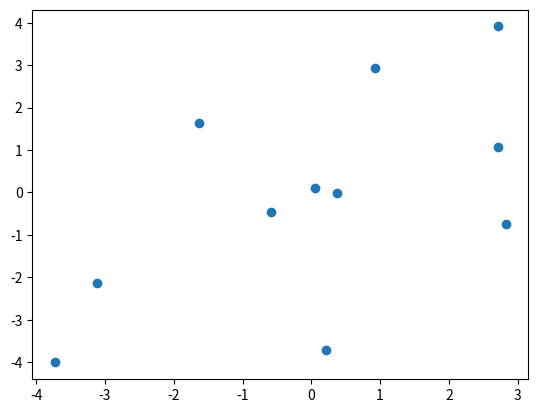

This chart was generated by the following Python code:
from random import randint, uniform, random, choice
import collections
import numpy as np
from math import pi
import matplotlib.pyplot as plt
from math import acos, sin, cos, degrees, atan2
from math import sqrt


def main():

    # The user inputs the number of uninformed Animal Objects
    # num_uninformed = input("Please enter the number of uninformed Animals: ")
    # num_uninformed = int(num_uninformed)
    num_uninformed = 10

    # The user inputs the number of uninformed Animal Objects
    # num_informed = input("Please enter the number of informed Animals: ")
    # num_informed = int(num_informed)
    num_informed = 1

    #The user inputs omega (strength of target direction on informed movement, between 0 and 1)
    # omega = float(input("Please enter the omega value for informed Animals: "))
    omega = 0.5

    # The user inputs the alpha (the minimum distance value)
    # alpha = input("Please enter the alpha: ")
    #alpha = float(alpha)
    alpha = 0.1

    # The user inputs the alpha (the minimum distance value)
    # num_targets = input("Please enter the number of targets: ")
    # num_targets = int(num_targets)
    num_targets = 1

    # The user inputs the error
    # error = input("Please enter the standard deviation of movement error: ")
    # error = float(error)
    error = 0.5

    # The user inputs the number of time steps
    # steps = input("Please enter the number of steps for which the simulation should run: ")
    # steps = int(steps)
    steps = 10
    all_positions = dict()

    targetDestination_list = []
    for num in range(0, num_targets):
        targetDestination_list.append(Target('TARGET' + str(num), [uniform(0, 10), uniform(0, 10)]))

    # A list of animals, each having their own individual parameters of name, position, direction, and speed
    # creating a list with all the respective parameters
    animal_list = []

    for num in range(num_informed): #descriptive arguments
        rand_speed = 1  # For now, setting the speed of all the animals in the list to 1
        animal_list.append(informedAnimal('Informed' + str(num), np.array([uniform(-5, 5), uniform(-5, 5)]), randomDirection(), rand_speed, error, omega, targetDestination_list))

    for num in range(num_uninformed):
        rand_speed = 1  # For now, setting the speed of all the animals in the list to 1
        animal_list.append(Animal('Uninformed' + str(num), np.array([uniform(-5, 5), uniform(-5, 5)]), randomDirection(), rand_speed, error))



    agentNames = [o.name for o in animal_list]
    all_agents = {i: list() for i in agentNames}


    for i in range(steps):
        all_positions[i] = [o.position for o in animal_list]
        for o in animal_list:
            all_agents[o.name].append(o.position)
        for animal in animal_list:
            animal.move(animal_list, alpha)
        for animal in animal_list:
            animal.position = animal.new_position
            animal.direction = animal.new_direction
    print(all_positions)
    print(all_agents)
    #return(all_positions)
    return (all_positions, all_agents)



# Creating an object called Animal. All animals have a name, position, inherent direction and speed.
class Animal:
    def __init__(self, name, position, direction, speed, error):
        self.name = name
        self.position = position
        self.direction = direction
        self.speed = speed
        self.error = error
        self.new_direction = None

    def getNeighborVectors(self, neighbor_list):
        vectors = [np.subtract(o.position, self.position) for o in neighbor_list]
        return vectors

    def move(self, animal_list, alpha):
        neighbor_list = animal_list.copy()
        neighbor_list.remove(self)
        neighbor_vectors = self.getNeighborVectors(neighbor_list)
        within_alpha = [v for v in neighbor_vectors if getHypotenuse(v) < alpha]
        if len(within_alpha) > 0:
            unit_vectors = [None] * len(within_alpha)
            for i in range(len(within_alpha)):
                unit_vectors[i] = unitVectorize(within_alpha[i])
            self.new_direction = unitVectorize(-1 * sum(unit_vectors))
        else:
            self.attraction(neighbor_vectors, neighbor_list)
        self.new_position = self.new_direction * self.speed + self.position

    def attraction(self, neighbor_vectors, neighbor_list):
        self.new_direction = unitVectorize(sum(neighbor_vectors) + sum(getDirections(neighbor_list)))

# informed animals are a subclass of Animal. They know a the positions and names of targets.
# in addition to the knowledge of targets, informed animals also have the ability to draw the other animals in the group
# with a strength term (omega)

class informedAnimal(Animal):
    def __init__(self, name, position, direction, speed, error, omega, target_list):
        Animal.__init__(self, name, position, direction, speed, error)
        self.omega = omega
        self.target_list = target_list
        self.target = None

    def attraction(self, neighbor_vectors, neighbor_list):
        if (self.target == None):
            self.target = choice(self.target_list).position
        targetDirection = unitVectorize(np.subtract(self.position, self.target))

        self.new_direction = unitVectorize(sum(neighbor_vectors) + sum(getDirections(neighbor_list)))
        self.new_direction = unitVectorize(self.new_direction + self.omega * targetDirection)

# This is the Target class. A target is a named point, outside the distribution of animals with a uniform and random distribution.
class Target:
    def __init__(self, name, position = None):
        self.name = name
        self.position = position

        if (position == None):
            self.position = choice([-1,1],2)*[uniform(5, 20), uniform(5, 20)]
        self.position = position


# This small function helps us determine the x and y direction vectors. This will be a unit vector.
def randomDirection():
    radians = uniform(0, 2 * pi)
    return np.array([cos(radians), sin(radians)])

# this small function helps us determine the coordinates of each animal
def getPositions(animal_list):
    return [o.position for o in animal_list]

# this small function helps us determine the inherent direction of each animal in animalList
def getDirections(animal_list):
    return [o.direction for o in animal_list]

# this small function returns the distances of the other animals to a chosen animal
def getHypotenuse(movement_vector):
    return (movement_vector[0] ** 2 + movement_vector[1] ** 2) ** 0.5
# this small function unit vectorises its input vector
def unitVectorize(vector):
    magnitude = getHypotenuse(vector)
    return vector / magnitude
def plotTimestep(all_positions,key):
    x = [o[0] for o in all_positions[key]]
    y = [o[1] for o in all_positions[key]]
    plt.scatter(x, y)
    plt.show()

def plotAgents(all_agents,key):
    x = [o[0] for o in all_agents[key]]
    y = [o[1] for o in all_agents[key]]
    plt.plot(x,y)
    plt.show()

def allGraphs(all_positions, steps):
    for i in range(steps):
        plotTimestep(all_positions, i)

run = main()
plotTimestep(run[0], 1)

